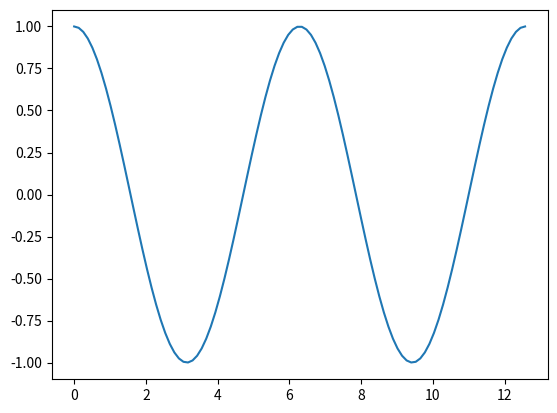

Python code for this plot:
#Basic line plotting example

#Imports
import pylab as plt
#import matplotlib.pyplot as plt
import numpy as np

#Data
y = np.cos(np.linspace(0,4*np.pi,100))
x = np.linspace(0,4*np.pi,100)

#Plotting function
plt.plot(x,y)

#Additional
plt.show()